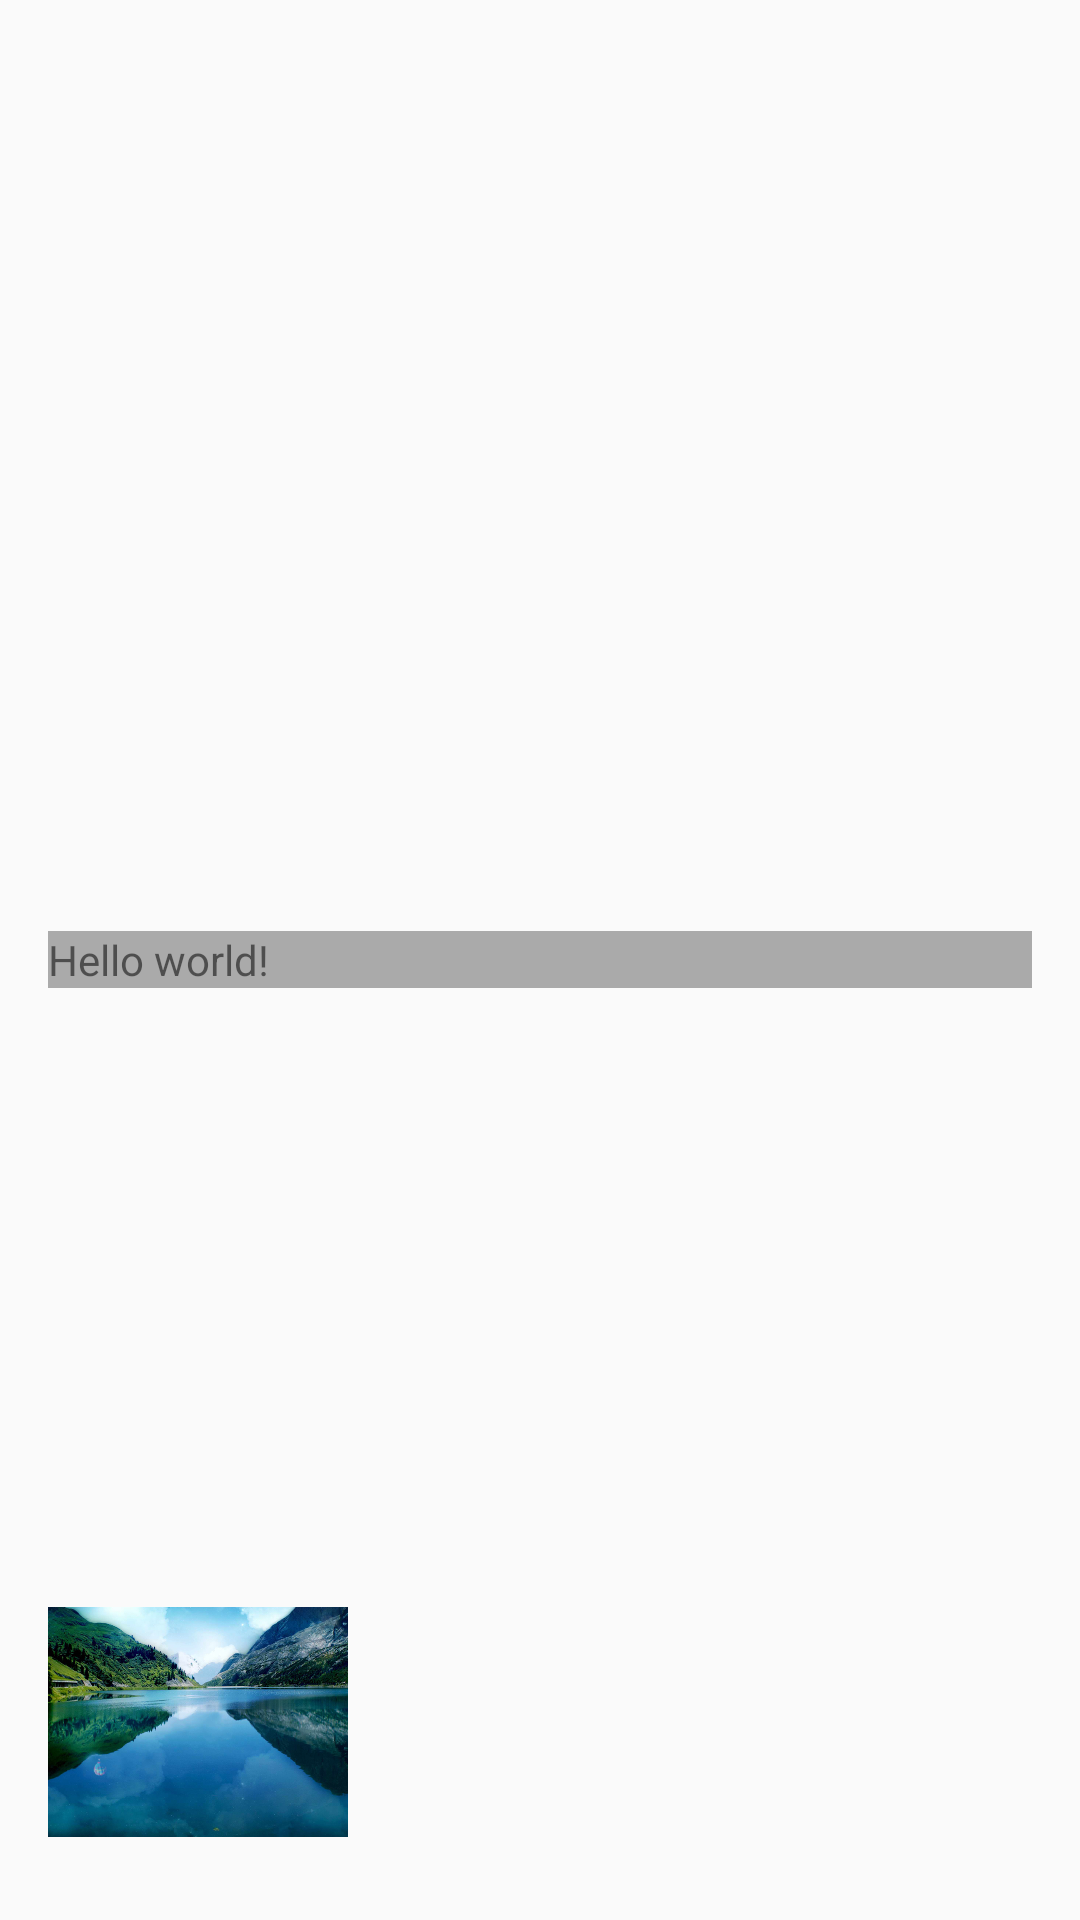

Here is an Android app screen rendered from its layout file. Give the layout XML and the strings, colors and styles it references.
<!-- AndroidManifest.xml: application theme AppTheme -->
<!-- res/layout/share_activity_b.xml -->
<RelativeLayout xmlns:android="http://schemas.android.com/apk/res/android"
    xmlns:tools="http://schemas.android.com/tools"
    android:layout_width="match_parent"
    android:layout_height="match_parent"
    android:paddingBottom="@dimen/activity_vertical_margin"
    android:paddingLeft="@dimen/activity_horizontal_margin"
    android:paddingRight="@dimen/activity_horizontal_margin"
    android:paddingTop="@dimen/activity_vertical_margin"
   >

    <TextView
        android:id="@+id/tv_content"
        android:layout_width="match_parent"
        android:layout_height="wrap_content"
        android:background="@android:color/darker_gray"
        android:layout_centerInParent="true"
        android:text="@string/hello_world" />

    <ImageView
        android:id="@+id/iv"
        android:layout_width="100dp"
        android:layout_height="100dp"
        android:layout_alignParentBottom="true"
        android:src="@mipmap/bg" />

</RelativeLayout>
<!-- resources referenced by this layout -->
<resources>
  <dimen name="activity_horizontal_margin">16dp</dimen>
  <dimen name="activity_vertical_margin">16dp</dimen>
  <!-- mipmap bg: png bitmap (mipmap-xhdpi, 528257 bytes) -->
  <string name="hello_world">Hello world!</string>
  <style name="AppTheme" parent="AppThemeBase" />
  <style name="AppThemeBase" parent="Theme.AppCompat.Light.NoActionBar">
          <item name="colorPrimary">@color/primary</item>
          <item name="colorPrimaryDark">@color/primary_dark</item>
          <item name="colorAccent">@color/accent</item>
          <item name="android:textColorPrimary">@color/primary_text</item>
          <item name="android:textColorSecondary">@color/secondary_text</item>
      </style>
  <color name="primary">#795548</color>
  <color name="primary_dark">#5D4037</color>
  <color name="accent">#FF4081</color>
  <color name="primary_text">#212121</color>
  <color name="secondary_text">#727272</color>
</resources>
